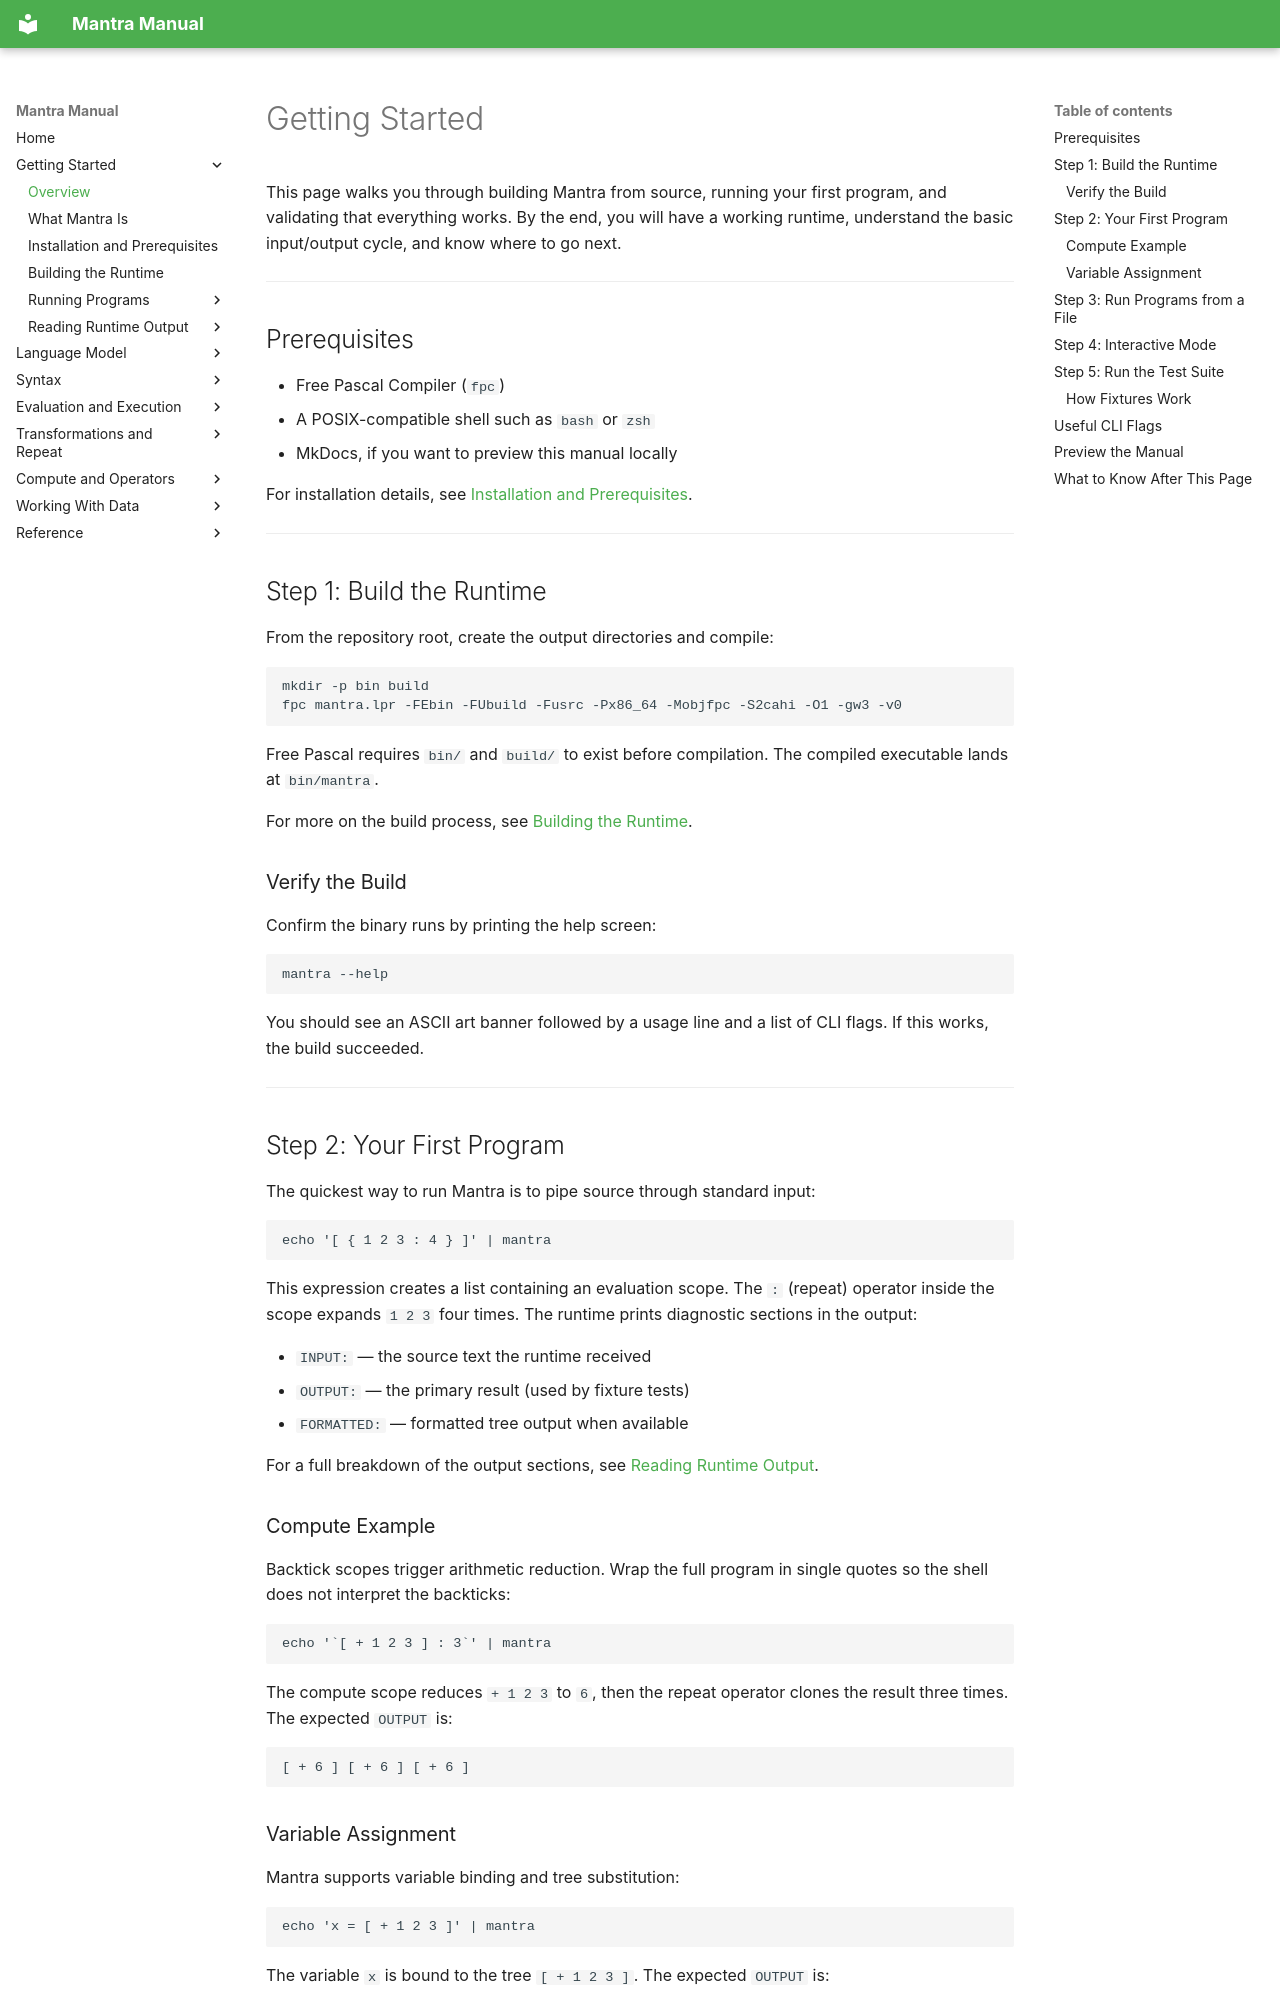

repository: longknot/mantra · page: getting-started/index.html · generator: mkdocs

# Getting Started

This page walks you through building Mantra from source, running your first
program, and validating that everything works. By the end, you will have a
working runtime, understand the basic input/output cycle, and know where to go
next.

---

## Prerequisites

- Free Pascal Compiler (`fpc`)
- A POSIX-compatible shell such as `bash` or `zsh`
- MkDocs, if you want to preview this manual locally

For installation details, see [Installation and Prerequisites](getting-started/installation-and-prerequisites.md).

---

## Step 1: Build the Runtime

From the repository root, create the output directories and compile:

```bash
mkdir -p bin build
fpc mantra.lpr -FEbin -FUbuild -Fusrc -Px86_64 -Mobjfpc -S2cahi -O1 -gw3 -v0
```

Free Pascal requires `bin/` and `build/` to exist before compilation. The
compiled executable lands at `bin/mantra`.

For more on the build process, see [Building the Runtime](getting-started/building-the-runtime.md).

### Verify the Build

Confirm the binary runs by printing the help screen:

```bash
mantra --help
```

You should see an ASCII art banner followed by a usage line and a list of CLI
flags. If this works, the build succeeded.

---

## Step 2: Your First Program

The quickest way to run Mantra is to pipe source through standard input:

```bash
echo '[ { 1 2 3 : 4 } ]' | mantra
```

This expression creates a list containing an evaluation scope. The `:` (repeat)
operator inside the scope expands `1 2 3` four times. The runtime prints
diagnostic sections in the output:

- `INPUT:` — the source text the runtime received
- `OUTPUT:` — the primary result (used by fixture tests)
- `FORMATTED:` — formatted tree output when available

For a full breakdown of the output sections, see [Reading Runtime Output](getting-started/reading-runtime-output.md).

### Compute Example

Backtick scopes trigger arithmetic reduction. Wrap the full program in single
quotes so the shell does not interpret the backticks:

```bash
echo '`[ + 1 2 3 ] : 3`' | mantra
```

The compute scope reduces `+ 1 2 3` to `6`, then the repeat operator clones the
result three times. The expected `OUTPUT` is:

```text
[ + 6 ] [ + 6 ] [ + 6 ]
```
